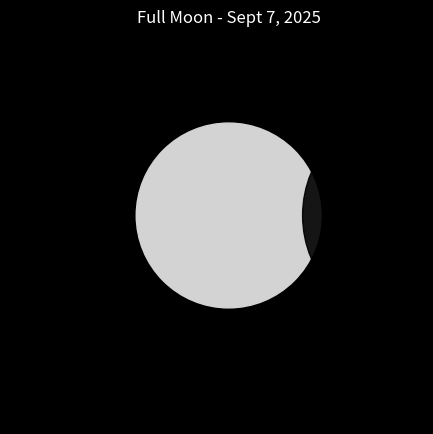

The script that saved this image: (Note: this script raises an exception after producing the figure.)
import matplotlib.pyplot as plt
import matplotlib.animation as animation
import numpy as np

frames = 120
shadow_positions = np.linspace(-2, 2, frames)

fig, ax = plt.subplots()
fig.patch.set_facecolor("black")
ax.set_facecolor("black")
ax.set_xlim(-2, 2)
ax.set_ylim(-2, 2)
ax.set_aspect("equal")
ax.set_title("Lunar Eclipse - Sept 7, 2025", color="white")

moon = plt.Circle((0, 0), 1, color="lightgray", zorder=1)
ax.add_patch(moon)

umbra = plt.Circle((-2, 0), 1.2, color="black", alpha=0.9, zorder=2)
ax.add_patch(umbra)

def get_moon_color(umbra_center_x):
    if abs(umbra_center_x) < 0.5:
        return (0.6, 0.1, 0.1)
    elif abs(umbra_center_x) < 1.5:
        return "dimgray"
    else:
        return "lightgray"

def animate(i):
    pos = shadow_positions[i]
    umbra.set_center((pos, 0))
    moon.set_color(get_moon_color(pos))
    
    if abs(pos) < 0.5:
        phase = "Total Eclipse (Blood Moon)"
    elif abs(pos) < 1.5:
        phase = "Partial Eclipse"
    else:
        phase = "Full Moon"
    
    ax.set_title(f"{phase} - Sept 7, 2025", color="white")
    return umbra, moon

ani = animation.FuncAnimation(fig, animate, frames=frames, interval=100, blit=True)
ani.save("lunar_eclipse_2025.mp4", writer="ffmpeg", fps=10)
plt.show()
